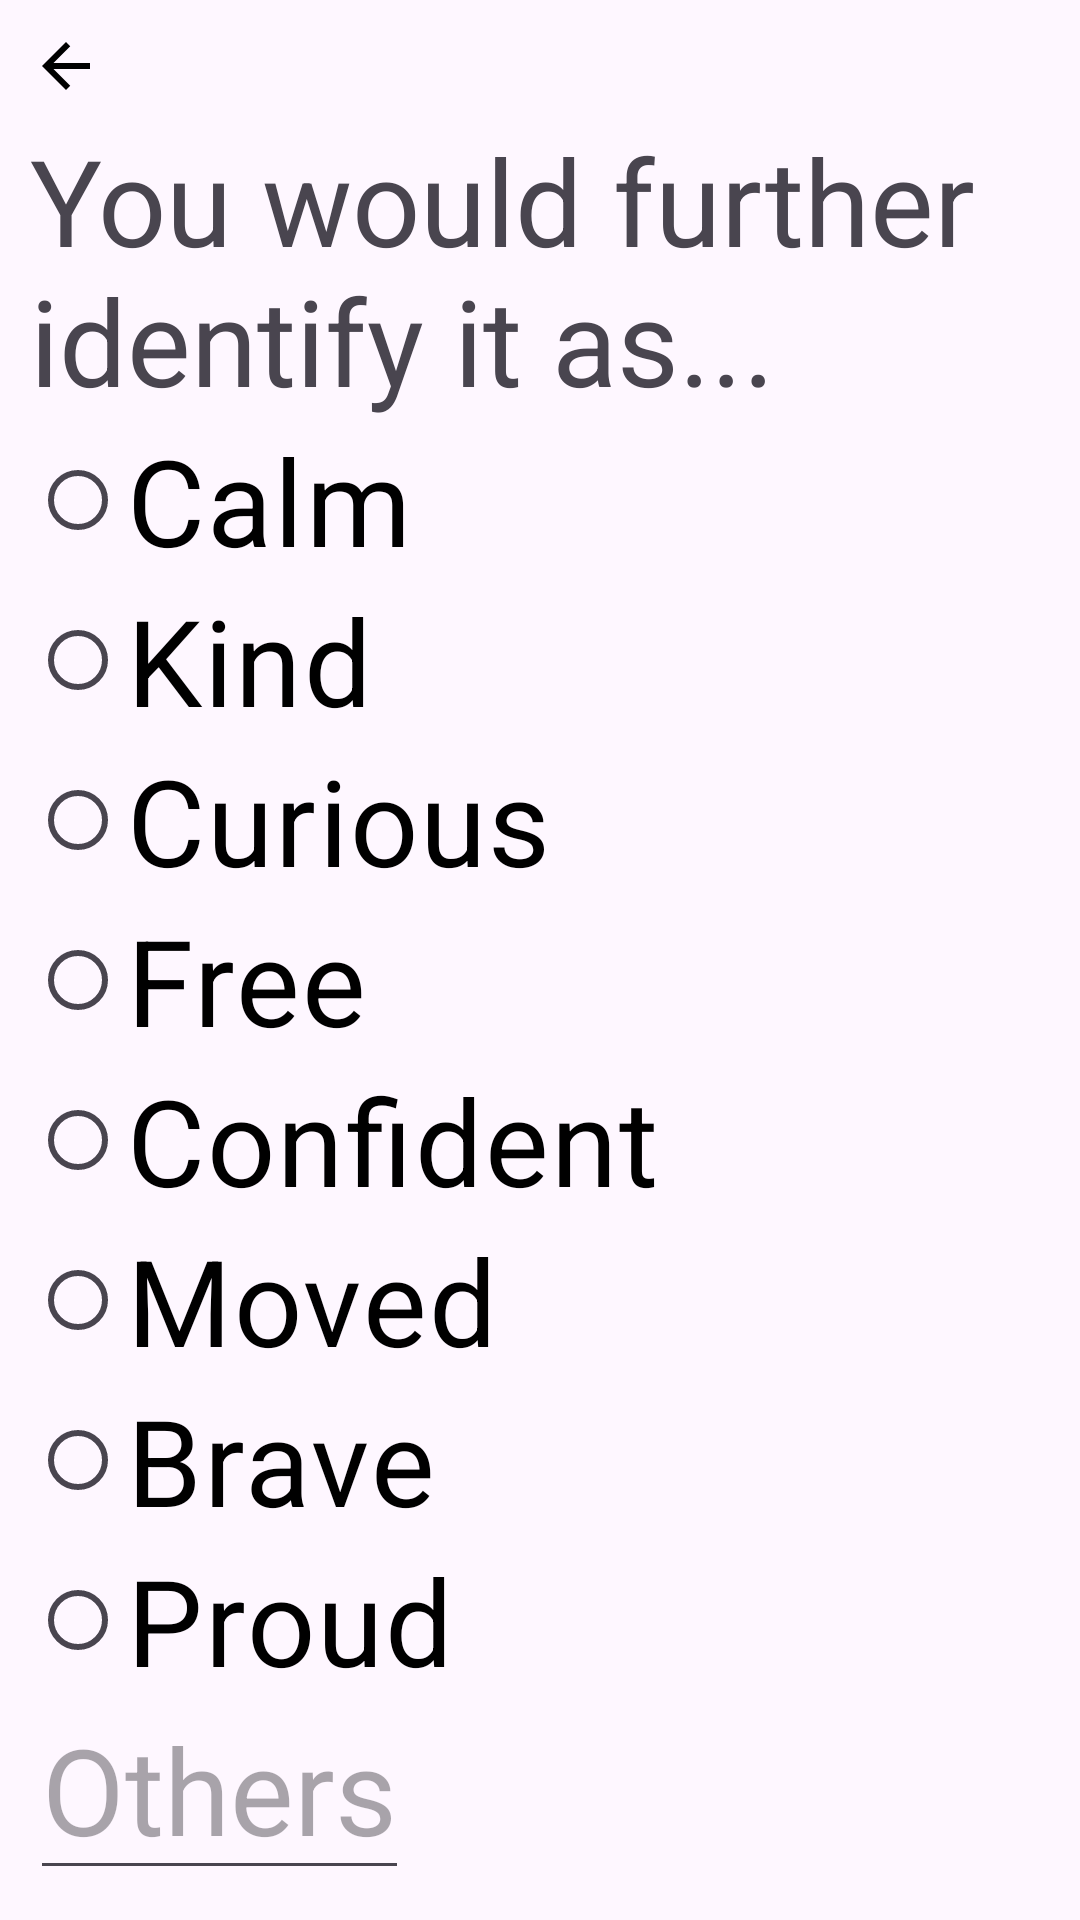

This screen was rendered from an Android layout file. Write that file and the resources it references.
<!-- AndroidManifest.xml: application theme Theme.MindfulMeadowApp -->
<!-- res/layout/activity_logging_joy.xml -->
<?xml version="1.0" encoding="utf-8"?>
<RelativeLayout xmlns:android="http://schemas.android.com/apk/res/android"
    xmlns:app="http://schemas.android.com/apk/res-auto"
    xmlns:tools="http://schemas.android.com/tools"
    android:id="@+id/joy_layout"
    android:layout_width="match_parent"
    android:layout_height="match_parent"
    android:padding="10dp"
    tools:context=".Logging_Process.Logging_Snd_Step_Activities.Logging_JoyActivity"
    android:background="@drawable/background_joy">

    
    <ImageView
        android:id="@+id/iv_back_to_fst"
        android:layout_width="wrap_content"
        android:layout_height="wrap_content"
        android:layout_alignParentLeft="true"
        android:clickable="true"
        android:src="@drawable/baseline_arrow_back_24" />

    <TextView
        android:id="@+id/tv_further_identify"
        android:layout_width="match_parent"
        android:layout_height="wrap_content"
        android:text="You would further identify it as..."
        android:layout_below="@id/iv_back_to_fst"
        android:textSize="40sp" />


    <RadioGroup
        android:id="@+id/rg_joy"
        android:layout_width="match_parent"
        android:layout_height="wrap_content"
        android:orientation="vertical"
        android:layout_below="@id/tv_further_identify">

        <RadioButton
            android:id="@+id/rb_joy_calm"
            android:layout_width="wrap_content"
            android:layout_height="wrap_content"
            android:text="Calm"
            android:textColor="@color/black"
            android:textSize="40sp"/>

        <RadioButton
            android:id="@+id/rb_joy_kind"
            android:layout_width="wrap_content"
            android:layout_height="wrap_content"
            android:text="Kind"
            android:textColor="@color/black"
            android:textSize="40sp"/>

        <RadioButton
            android:id="@+id/rb_joy_curious"
            android:layout_width="wrap_content"
            android:layout_height="wrap_content"
            android:text="Curious"
            android:textColor="@color/black"
            android:textSize="40sp"/>

        <RadioButton
            android:id="@+id/rb_joy_free"
            android:layout_width="wrap_content"
            android:layout_height="wrap_content"
            android:text="Free"
            android:textColor="@color/black"
            android:textSize="40sp"/>

        <RadioButton
            android:id="@+id/rb_joy_confident"
            android:layout_width="wrap_content"
            android:layout_height="wrap_content"
            android:text="Confident"
            android:textColor="@color/black"
            android:textSize="40sp"/>

        <RadioButton
            android:id="@+id/rb_joy_moved"
            android:layout_width="wrap_content"
            android:layout_height="wrap_content"
            android:text="Moved"
            android:textColor="@color/black"
            android:textSize="40sp"/>

        <RadioButton
            android:id="@+id/rb_joy_brave"
            android:layout_width="wrap_content"
            android:layout_height="wrap_content"
            android:text="Brave"
            android:textColor="@color/black"
            android:textSize="40sp"/>

        <RadioButton
            android:id="@+id/rb_joy_proud"
            android:layout_width="wrap_content"
            android:layout_height="wrap_content"
            android:text="Proud"
            android:textColor="@color/black"
            android:textSize="40sp"/>

    </RadioGroup>

    <EditText
        android:id="@+id/et_joy"
        android:layout_width="wrap_content"
        android:layout_height="wrap_content"
        android:hint="Others"
        android:textColor="@color/black"
        android:textSize="40sp"
        android:layout_below="@id/rg_joy"/>

    <Button
        android:id="@+id/btn_joy_next"
        android:layout_width="match_parent"
        android:layout_height="wrap_content"
        android:text="Next"
        android:textSize="20sp"
        android:layout_below="@id/et_joy"
        android:layout_marginTop="20dp"/>

</RelativeLayout>
<!-- resources referenced by this layout -->
<resources>
  <color name="black">#FF000000</color>
  <!-- drawable baseline_arrow_back_24 (drawable) -->
  <vector xmlns:android="http://schemas.android.com/apk/res/android" android:autoMirrored="true" android:height="30dp" android:tint="#000000" android:viewportHeight="30" android:viewportWidth="30" android:width="30dp">
        
      <path android:fillColor="@android:color/white" android:pathData="M20,11H7.83l5.59,-5.59L12,4l-8,8 8,8 1.41,-1.41L7.83,13H20v-2z"/>
      
  </vector>
  <style name="Theme.MindfulMeadowApp" parent="Base.Theme.MindfulMeadowApp" />
  <style name="Base.Theme.MindfulMeadowApp" parent="Theme.Material3.DayNight.NoActionBar">
          
          
      </style>
</resources>
